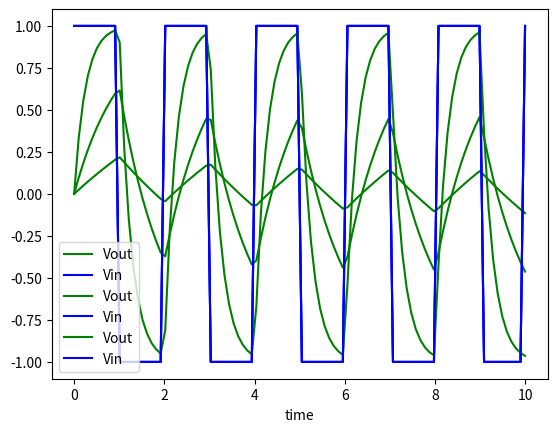

Source code (Python):
import numpy as np
import matplotlib.pyplot as plt
from scipy import integrate
import pandas as pd

def V(t):
    if np.isscalar(t):
        if int(t) %2 !=0:
            return -1
        else:
            return 1
    else:
        Vi = np.ones(len(t)) 
        odd_mask = t.astype(int) %2 != 0
        Vi[odd_mask] = -1
        return Vi

def fpb(Vo, t, RC):
    Vi=V(t)
    return (Vi-Vo)/(RC)
    

time=np.linspace(0,10,100)
x0=0
R=[4,1,0.25]
Vin=V(time)

Vout=[integrate.odeint(fpb, y0=x0, t=time, args=(i,)) for i in R]

for i in range(len(Vout)):
    plt.plot(time, Vout[i], color='green', label='Vout')
    plt.plot(time, Vin, color='blue', label='Vin')
    plt.legend()
    plt.xlabel('time')
    plt.show()

print(Vout[0])

Vout_flattened = [vout.flatten() for vout in Vout] 

print(time)
pb=pd.DataFrame({'t':time, 'Vin':Vin, 'Vout RC1': Vout_flattened[0], 'Vout RC2': Vout_flattened[1], 'Vout RC3':Vout_flattened[2]})
pb.to_csv('passabasso.csv', index=False)